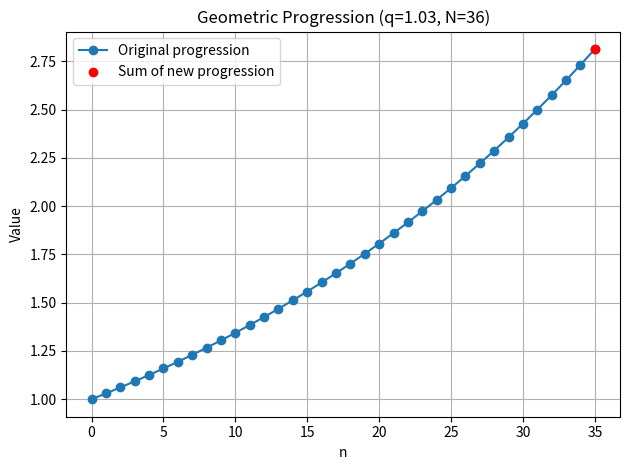

This chart was generated by the following Python code:
import numpy as np
import matplotlib.pyplot as plt

# Original progression
q = 1.03
N = 36
a0 = 1.0

n = np.arange(N)
terms = a0 * q**n

# New initial term
b0 = terms[-1] * (q - 1) / (q**N - 1)

# Sum of new geometric progression
S_b = b0 * (q**N - 1) / (q - 1)

# Plot original terms
plt.figure()
plt.plot(n, terms, marker='o', label='Original progression')

# Plot the single point (N, Sum(b))
plt.scatter(N-1, S_b, color='red', zorder=3, label='Sum of new progression')

# Labels
plt.xlabel('n')
plt.ylabel('Value')
plt.title(f'Geometric Progression (q={q}, N={N})')

plt.legend()
plt.grid(True)
plt.tight_layout()
# plt.show()

print(a0)
print(terms[-1])
print(b0)
print(S_b)
